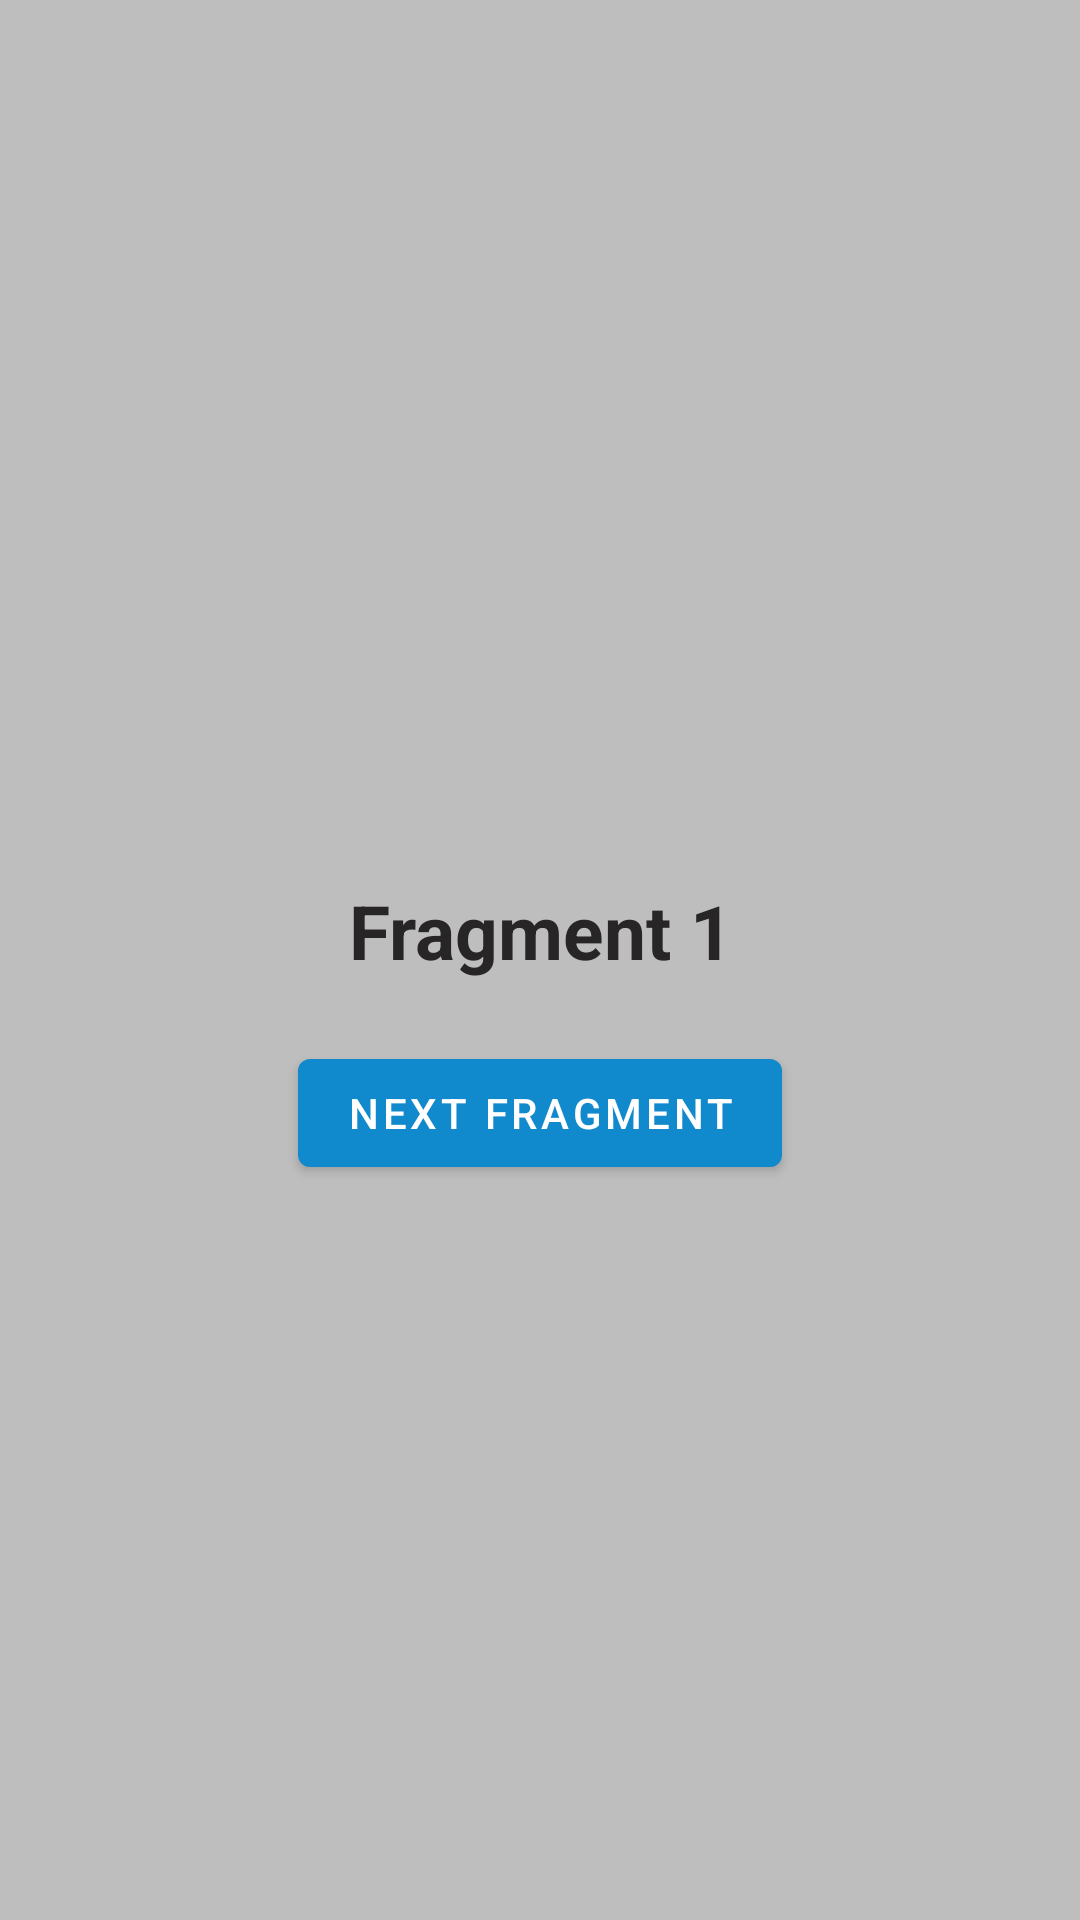

Produce the Android XML layout that renders to this screen, including the resource entries it uses.
<!-- AndroidManifest.xml: application theme Theme.AndroidLifecyclesCourse -->
<!-- res/layout/fragment_1.xml -->
<?xml version="1.0" encoding="utf-8"?>
<androidx.constraintlayout.widget.ConstraintLayout xmlns:android="http://schemas.android.com/apk/res/android"
    xmlns:app="http://schemas.android.com/apk/res-auto"
    xmlns:tools="http://schemas.android.com/tools"
    android:layout_width="match_parent"
    android:layout_height="match_parent"
    android:background="@color/gray_light">

    <TextView
        android:id="@+id/txtScreenName"
        android:layout_width="wrap_content"
        android:layout_height="wrap_content"
        app:layout_constraintTop_toTopOf="parent"
        app:layout_constraintBottom_toBottomOf="parent"
        app:layout_constraintLeft_toLeftOf="parent"
        app:layout_constraintRight_toRightOf="parent"
        android:layout_marginBottom="20dp"
        style="@style/TextViewScreenName"
        android:text="Fragment 1"
        />

    <Button
        android:id="@+id/btnNextFragment"
        android:layout_width="wrap_content"
        android:layout_height="wrap_content"
        app:layout_constraintTop_toBottomOf="@id/txtScreenName"
        app:layout_constraintLeft_toLeftOf="parent"
        app:layout_constraintRight_toRightOf="parent"
        android:layout_marginTop="20dp"
        android:text="Next Fragment"
        />

</androidx.constraintlayout.widget.ConstraintLayout>
<!-- resources referenced by this layout -->
<resources>
  <color name="gray_light">#BEBEBE</color>
  <style name="TextViewScreenName" parent="@android:style/TextAppearance.Widget.TextView">
          <item name="android:textColor">@color/gray_dark</item>
          <item name="android:textSize">25sp</item>
          <item name="android:textStyle">bold</item>
          <item name="android:gravity">center</item>
      </style>
  <style name="Theme.AndroidLifecyclesCourse" parent="Theme.MaterialComponents.DayNight.NoActionBar">
          
          <item name="colorPrimary">@color/primary</item>
          <item name="colorPrimaryVariant">@color/primary_variant</item>
          <item name="colorOnPrimary">@color/white</item>
  
          <item name="colorControlActivated">@color/primary_light</item>
  
  
          
          <item name="android:statusBarColor" tools:targetApi="l">?attr/colorPrimaryVariant</item>
          
      </style>
  <color name="gray_dark">#272525</color>
  <color name="primary">#1189CD</color>
  <color name="primary_variant">#02558A</color>
  <color name="white">#FFFFFFFF</color>
  <color name="primary_light" type="color">#64ABCA</color>
</resources>
